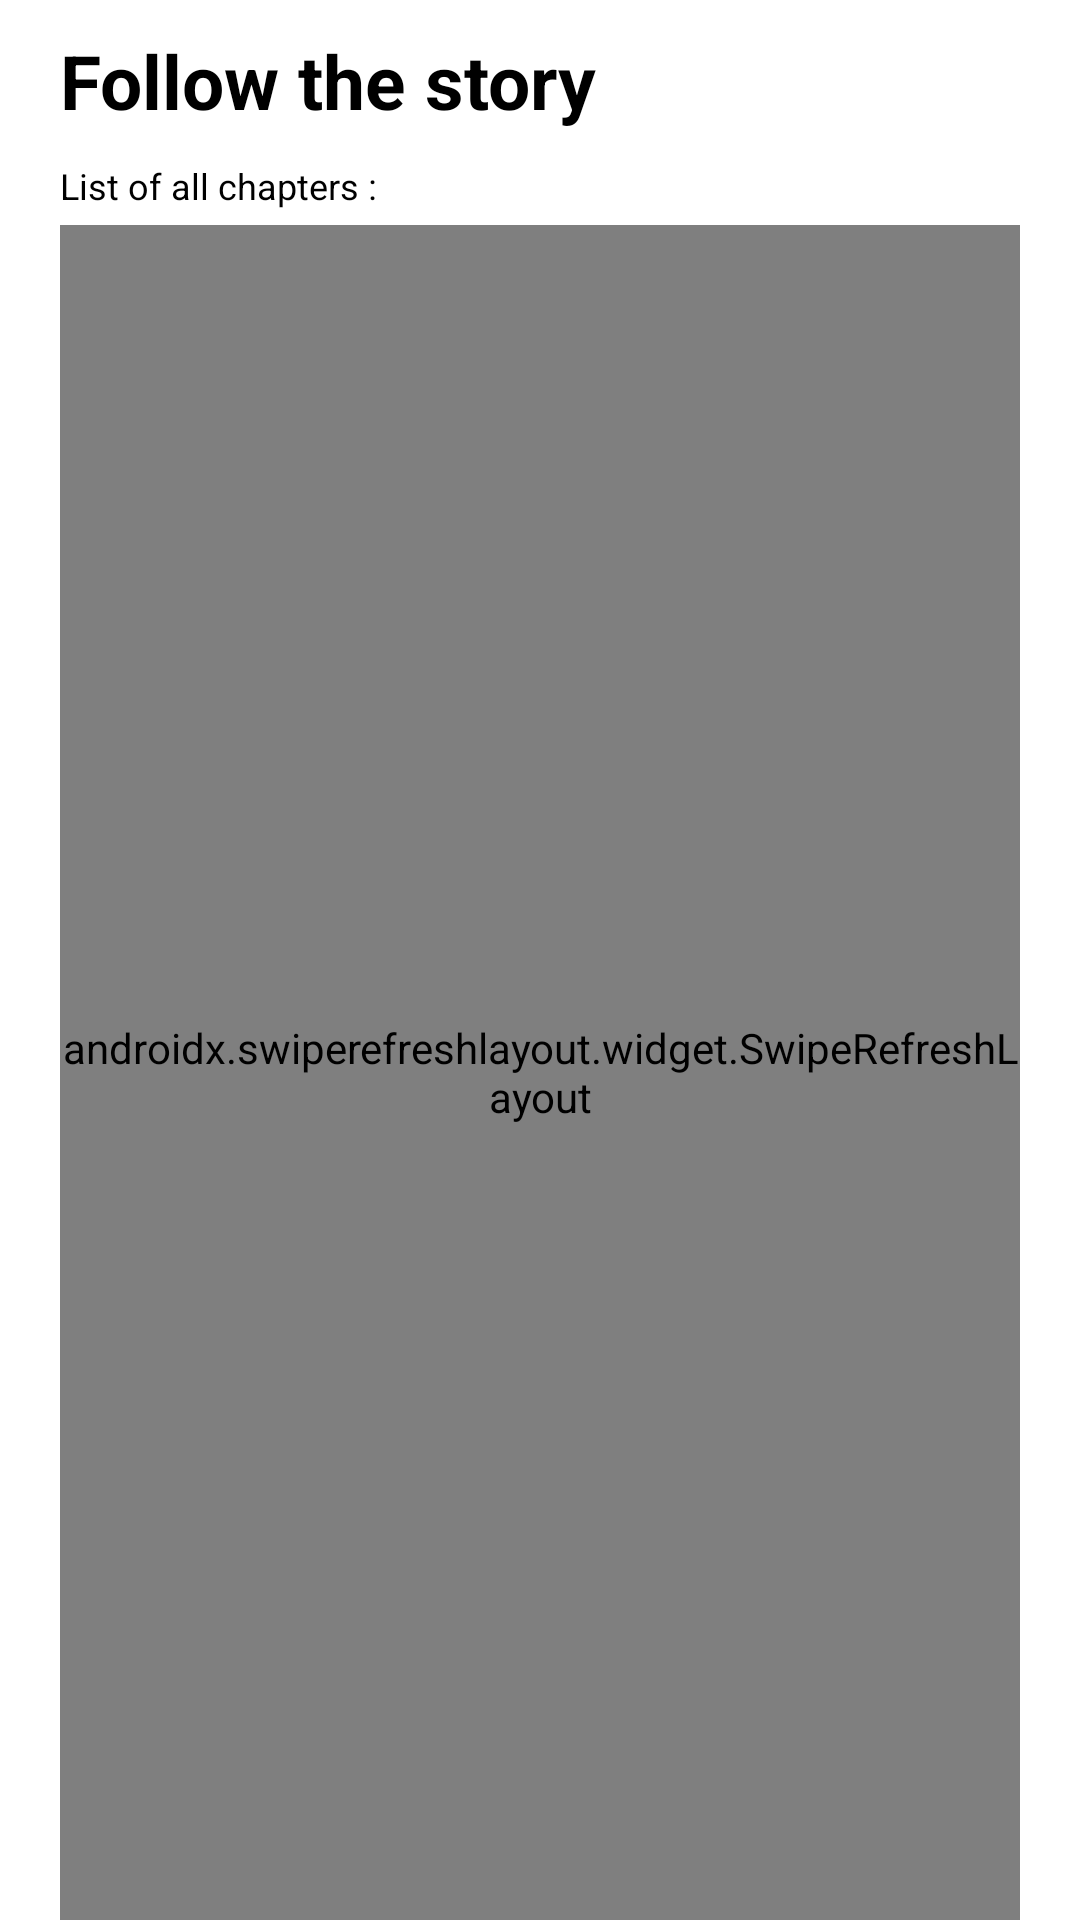

Android layout source for this screen:
<!-- AndroidManifest.xml: fallback theme Theme.MaterialComponents.DayNight.NoActionBar -->
<!-- res/layout/activity_chapters.xml -->
<?xml version="1.0" encoding="utf-8"?>
<RelativeLayout android:layout_width="match_parent"
    android:layout_height="match_parent"
    xmlns:android="http://schemas.android.com/apk/res/android"
    xmlns:app="http://schemas.android.com/apk/res-auto">

    <LinearLayout
        android:orientation="vertical"
        android:layout_width="match_parent"
        android:layout_height="match_parent">

        <TextView
            android:layout_width="match_parent"
            android:layout_height="wrap_content"
            android:paddingStart="20dp"
            android:paddingTop="10dp"
            android:paddingEnd="20dp"
            android:paddingBottom="10dp"
            android:text="Follow the story"
            android:textColor="@android:color/black"
            android:textSize="25sp"
            android:textStyle="bold" />

        <TextView
            android:text="List of all chapters : "
            android:paddingStart="20dp"
            android:paddingEnd="20dp"
            android:textSize="12sp"
            android:textColor="@android:color/black"
            android:paddingBottom="5dp"
            android:layout_width="match_parent"
            android:layout_height="wrap_content"/>

        <androidx.swiperefreshlayout.widget.SwipeRefreshLayout
            android:id="@+id/refresh_layout"
            android:layout_marginStart="20dp"
            android:layout_marginEnd="20dp"
            android:layout_width="match_parent"
            android:layout_height="match_parent">

            <ListView
                android:id="@+id/listview_chapter_list"
                android:dividerHeight="0dp"
                android:divider="@android:color/transparent"
                android:layout_width="match_parent"
                android:layout_height="match_parent" />

        </androidx.swiperefreshlayout.widget.SwipeRefreshLayout>

    </LinearLayout>























</RelativeLayout>
<!-- resources referenced by this layout -->
<resources>

</resources>
